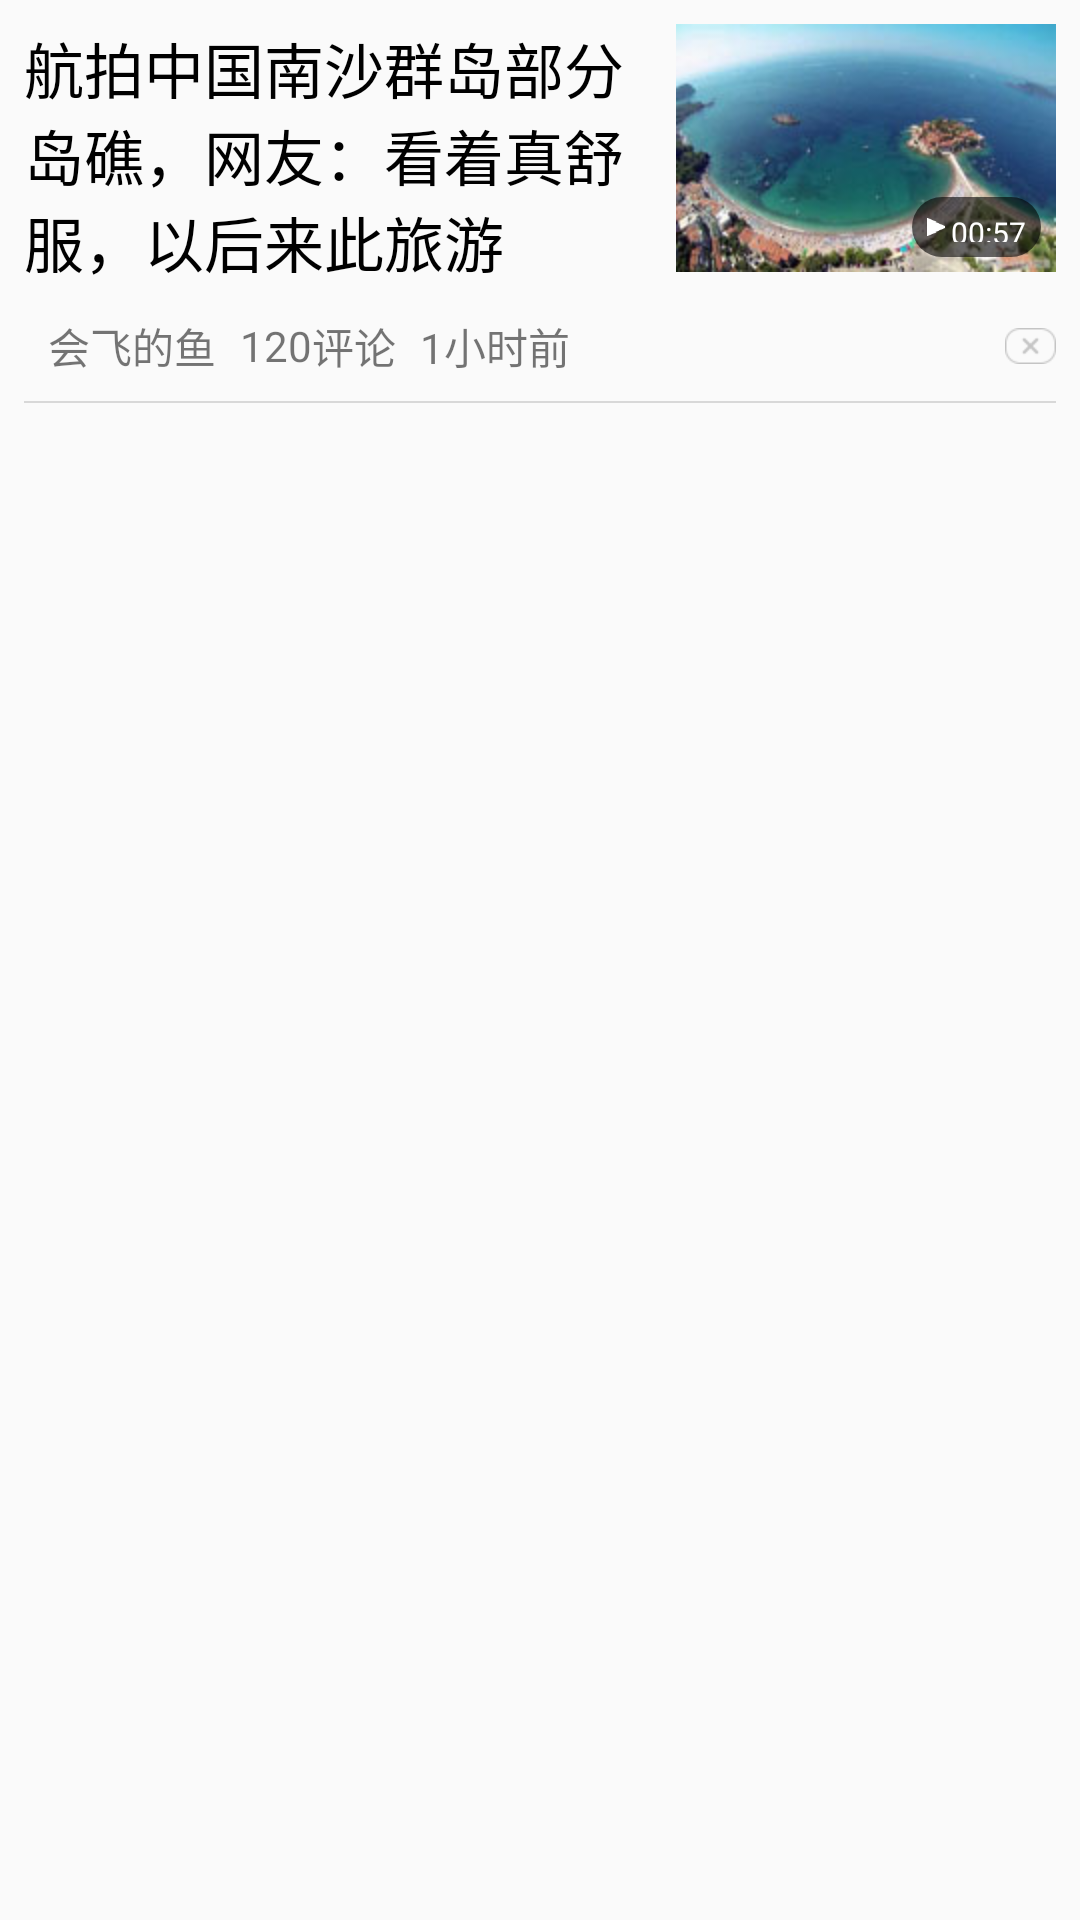

Produce the Android XML layout that renders to this screen, including the resource entries it uses.
<!-- AndroidManifest.xml: application theme AppBaseTheme_Light -->
<!-- res/layout/list_cell_home_video.xml -->
<?xml version="1.0" encoding="utf-8"?>
<LinearLayout xmlns:android="http://schemas.android.com/apk/res/android"
    android:layout_width="match_parent"
    android:layout_height="wrap_content"
    android:background="?attr/windows_bg"
    android:orientation="vertical"
    android:paddingLeft="@dimen/space_8"
    android:paddingRight="@dimen/space_8"
    android:paddingTop="@dimen/space_8">

    <LinearLayout
        android:id="@+id/ll_item"
        android:layout_width="match_parent"
        android:layout_height="wrap_content"
        android:orientation="horizontal">

        <TextView
            android:id="@+id/title"
            android:layout_width="0dp"
            android:layout_height="wrap_content"
            android:layout_weight="1"
            android:text="航拍中国南沙群岛部分岛礁，网友：看着真舒服，以后来此旅游"
            android:textColor="@color/black"
            android:textSize="@dimen/space_20" />

        <FrameLayout
            android:layout_width="wrap_content"
            android:layout_height="wrap_content">

            <ImageView
                android:id="@+id/image"
                android:layout_width="wrap_content"
                android:layout_height="wrap_content"
                android:layout_marginLeft="@dimen/space_8"
                android:src="@drawable/messagelist_home_1" />

            <LinearLayout
                android:layout_width="wrap_content"
                android:layout_height="20dp"
                android:layout_gravity="bottom|right"
                android:layout_margin="@dimen/space_5"
                android:background="@drawable/bg_video_time"
                android:gravity="center_vertical"
                android:orientation="horizontal"
                android:padding="@dimen/space_5">

                <View
                    android:layout_width="6dp"
                    android:layout_height="6dp"
                    android:background="@drawable/video_widget_start" />

                <TextView
                    android:layout_width="wrap_content"
                    android:layout_height="wrap_content"
                    android:layout_gravity="center_vertical"
                    android:layout_marginLeft="@dimen/space_2"
                    android:text="00:57"
                    android:textColor="@color/white"
                    android:textSize="@dimen/space_10" />
            </LinearLayout>

            <TextView
                android:layout_width="70dp"
                android:layout_height="30dp"
                android:layout_gravity="bottom|right"
                android:background="@drawable/video_time_bg"
                android:drawableLeft="@drawable/video_widget_start"
                android:gravity="center"
                android:padding="@dimen/space_10"
                android:text="02:54"
                android:textColor="@color/white"
                android:textSize="@dimen/space_11"
                android:visibility="gone" />
        </FrameLayout>

    </LinearLayout>

    <LinearLayout
        android:layout_width="match_parent"
        android:layout_height="wrap_content"
        android:layout_marginTop="@dimen/space_10"
        android:gravity="center_vertical"
        android:orientation="horizontal">

        <ImageView
            android:id="@+id/sort"
            android:layout_width="wrap_content"
            android:layout_height="wrap_content"
            android:layout_marginLeft="@dimen/space_8"
            android:src="@drawable/zhiding" />

        <TextView
            android:id="@+id/authorname"
            android:layout_width="wrap_content"
            android:layout_height="wrap_content"
            android:text="会飞的鱼" />

        <TextView
            android:id="@+id/commentCount"
            android:layout_width="wrap_content"
            android:layout_height="wrap_content"
            android:layout_marginLeft="@dimen/space_8"
            android:text="120" />

        <TextView
            android:layout_width="wrap_content"
            android:layout_height="wrap_content"
            android:text="评论" />


        <TextView
            android:id="@+id/sendertime"
            android:layout_width="wrap_content"
            android:layout_height="wrap_content"
            android:layout_marginLeft="@dimen/space_8"
            android:text="1小时前" />

        <View
            android:layout_width="0dp"
            android:layout_height="match_parent"
            android:layout_weight="1" />

        <ImageView
            android:id="@+id/delete"
            android:layout_width="wrap_content"
            android:layout_height="wrap_content"
            android:src="@drawable/list_cell_delete" />

    </LinearLayout>

    <View
        style="@style/h_line"
        android:layout_marginTop="@dimen/space_8" />
</LinearLayout>
<!-- resources referenced by this layout -->
<resources>
  <color name="black">#000000</color>
  <color name="white">#FFFFFF</color>
  <dimen name="space_10">10.0dip</dimen>
  <dimen name="space_11">11.0dip</dimen>
  <dimen name="space_2">2.0dip</dimen>
  <dimen name="space_20">20.0dip</dimen>
  <dimen name="space_5">5.0dip</dimen>
  <dimen name="space_8">8.0dip</dimen>
  <!-- drawable bg_video_time (drawable) -->
  <?xml version="1.0" encoding="utf-8"?>
  <shape xmlns:android="http://schemas.android.com/apk/res/android">
      <solid android:color="#96000000" />
  
      <corners
          android:bottomLeftRadius="20dp"
          android:bottomRightRadius="20dp"
          android:topLeftRadius="20dp"
          android:topRightRadius="20dp" />
  </shape>
  <style name="h_line">
          <item name="android:layout_width">fill_parent</item>
          <item name="android:layout_height">0.5dip</item>
          <item name="android:background">?attr/lineColor</item>
      </style>
  <color name="day_colorPrimary">#D43D3D</color>
  <color name="day_colorPrimaryDark">#D43D3D</color>
  <color name="gray">#808080</color>
  <color name="day_textColor">#333333</color>
  <color name="day_press_text_color">#999999</color>
  <color name="day_infoTextColor">#999999</color>
  <color name="day_edit_color">#333333</color>
  <color name="day_edit_hit_color">#999999</color>
  <color name="window_background">#EBEBEB</color>
  <color name="day_layout_bg_normal">#f6f6f6</color>
  <color name="day_line_color">#d8d8d8</color>
  <color name="day_windows_bg">#fafafa</color>
  <!-- drawable day_ic_comment_selector (drawable) -->
  <?xml version="1.0" encoding="utf-8"?>
  <selector xmlns:android="http://schemas.android.com/apk/res/android">
      <item android:drawable="@drawable/day_ic_comment_pre" android:state_pressed="true" />
      <item android:drawable="@drawable/day_ic_comment_pre" android:state_checked="true" />
      <item android:drawable="@drawable/day_ic_comment_nor" />
  </selector>
  <!-- drawable day_ic_forward_selector (drawable) -->
  <?xml version="1.0" encoding="utf-8"?>
  <selector xmlns:android="http://schemas.android.com/apk/res/android">
      <item android:drawable="@drawable/day_ic_forward_pre" android:state_pressed="true" />
      <item android:drawable="@drawable/day_ic_forward_pre" android:state_checked="true" />
      <item android:drawable="@drawable/day_ic_forward_nor" />
  </selector>
  <!-- drawable day_ic_pen_selector (drawable) -->
  <?xml version="1.0" encoding="utf-8"?>
  <selector xmlns:android="http://schemas.android.com/apk/res/android">
      <item android:drawable="@drawable/day_ic_pen_pressed" android:state_pressed="true" />
      <item android:drawable="@drawable/day_ic_pen_normal" />
  </selector>
  <!-- drawable day_ic_image_selector (drawable) -->
  <?xml version="1.0" encoding="utf-8"?>
  <selector xmlns:android="http://schemas.android.com/apk/res/android">
      <item android:drawable="@drawable/day_ic_image_pressed" android:state_pressed="true" />
      <item android:drawable="@drawable/day_ic_image_normal" />
  </selector>
  <!-- drawable day_ic_video_selector (drawable) -->
  <?xml version="1.0" encoding="utf-8"?>
  <selector xmlns:android="http://schemas.android.com/apk/res/android">
      <item android:drawable="@drawable/day_ic_video_pressed" android:state_pressed="true" />
      <item android:drawable="@drawable/day_ic_video_normal" />
  </selector>
  <color name="lightblue">#0083FF</color>
  <color name="day_recy_msg_layout_bg">#bedfff</color>
  <color name="day_recy_msg_text_color">#0083FF</color>
  <!-- drawable day_text_selector (drawable) -->
  <?xml version="1.0" encoding="utf-8"?>
  <selector xmlns:android="http://schemas.android.com/apk/res/android">
      <item android:color="@color/day_press_text_color" android:state_pressed="true" />
      <item android:color="@color/day_press_text_color" android:state_checked="true" />
      <item android:color="@color/day_textColor" />
  </selector>
</resources>
